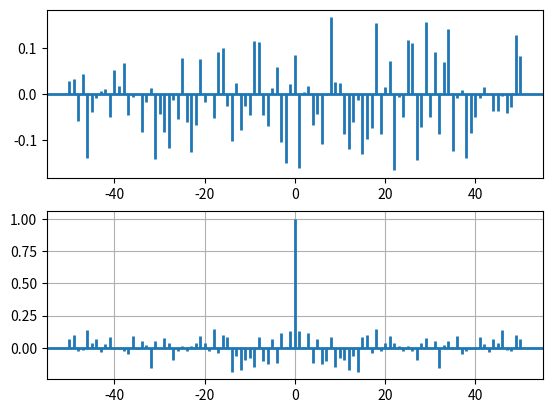

The script that saved this image:
'''
Normalmente utilizamos un correlograma
para mostrar los datos de correlación a lo 
largo de un periodo de tiempo.
'''
import numpy as np
import matplotlib.pyplot as plt

# Establecer una semilla para la generación de números aleatorios para reproducibilidad
np.random.seed(2434548631)

# Generar dos conjuntos de 100 números aleatorios siguiendo una distribución normal
x, y = np.random.randn(2, 100)

# Crear una figura y un conjunto de ejes
#fig, ax1 = plt.subplots()
fig, [ax1,ax2]  = plt.subplots(2,1)

# Calcular y mostrar la correlación cruzada entre x e y
ax1.xcorr(x, y, usevlines=True, maxlags=50, normed=True, lw=2)

# Añadir otra figura
ax2.acorr(x, usevlines=True, normed=True, maxlags=50, lw=2)
ax2.grid(True)
plt.show()

# Mostrar el gráfico
plt.show()
